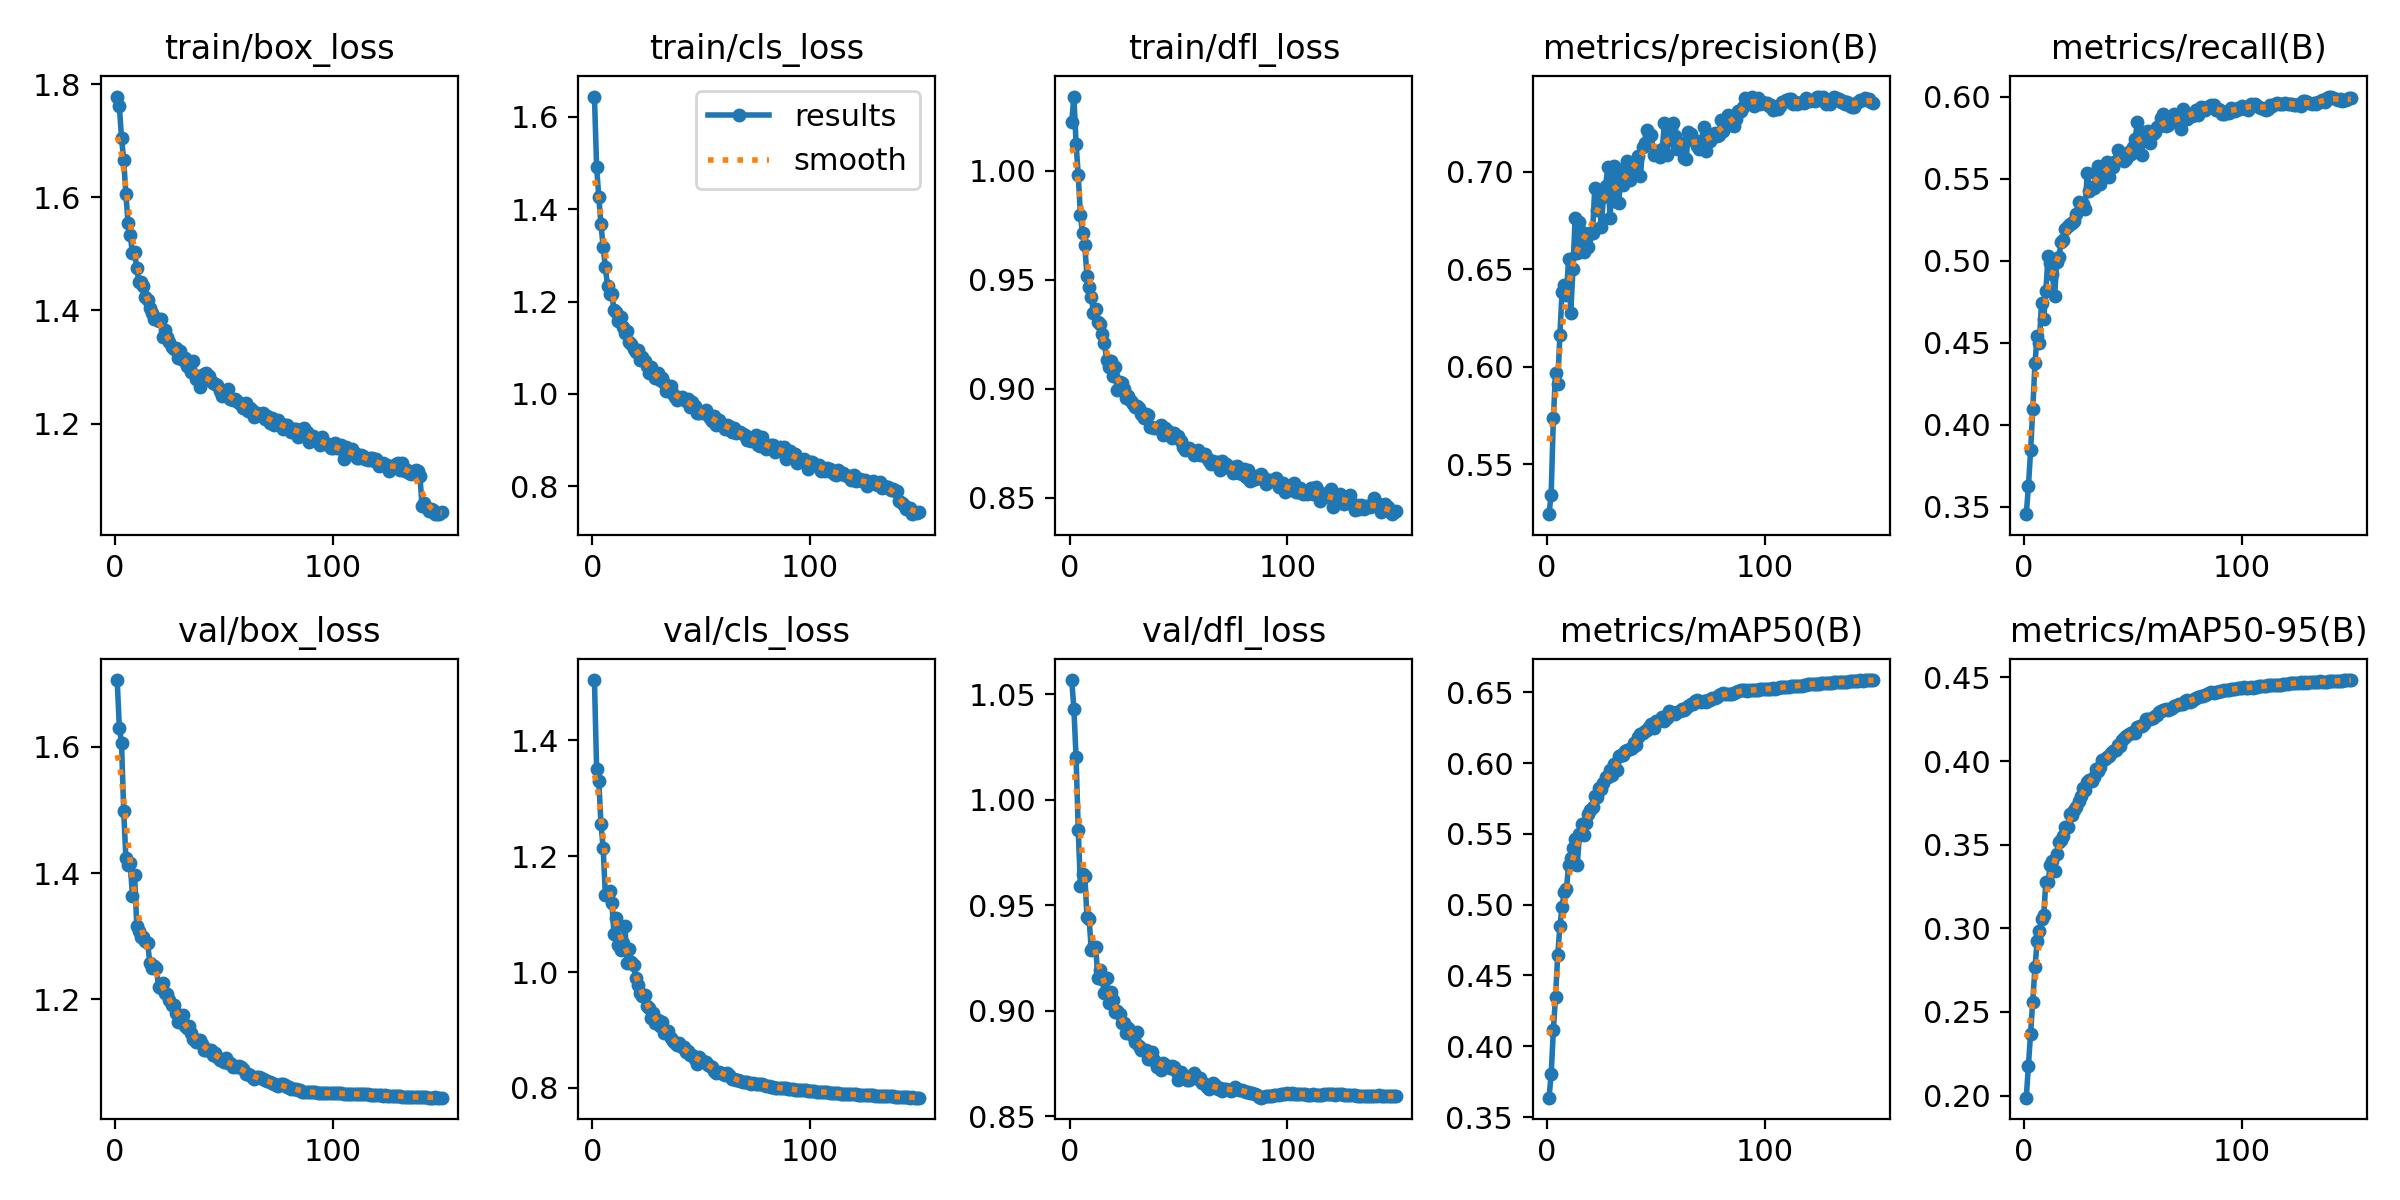

Data behind this chart, as committed beside it:
epoch, time, train/box_loss, train/cls_loss, train/dfl_loss, metrics/precision(B), metrics/recall(B), metrics/mAP50(B), metrics/mAP50-95(B), val/box_loss, val/cls_loss, val/dfl_loss, lr/pg0, lr/pg1, lr/pg2
1, 69.26, 1.778, 1.644, 1.023, 0.5245, 0.3454, 0.3637, 0.1987, 1.706, 1.504, 1.057, 0.001664, 0.001664, 0.06838
2, 130.9, 1.761, 1.491, 1.034, 0.5345, 0.3627, 0.3802, 0.218, 1.63, 1.351, 1.043, 0.003309, 0.003309, 0.0367
3, 189.5, 1.705, 1.426, 1.013, 0.5736, 0.3843, 0.4114, 0.2365, 1.606, 1.33, 1.02, 0.004931, 0.004931, 0.004986
4, 247.3, 1.666, 1.367, 0.9981, 0.5969, 0.4099, 0.435, 0.2559, 1.498, 1.255, 0.9857, 0.004901, 0.004901, 0.004901
5, 305.1, 1.605, 1.318, 0.9797, 0.5913, 0.4375, 0.4642, 0.2766, 1.424, 1.215, 0.959, 0.004868, 0.004868, 0.004868
6, 362.7, 1.555, 1.275, 0.9713, 0.6165, 0.4542, 0.4848, 0.2926, 1.412, 1.134, 0.965, 0.004835, 0.004835, 0.004835
7, 420.7, 1.534, 1.235, 0.9657, 0.6384, 0.4499, 0.4984, 0.2981, 1.415, 1.133, 0.9641, 0.004802, 0.004802, 0.004802
8, 478.7, 1.501, 1.217, 0.9517, 0.6418, 0.4743, 0.5093, 0.3058, 1.364, 1.14, 0.9447, 0.004769, 0.004769, 0.004769
9, 536.9, 1.503, 1.216, 0.9465, 0.637, 0.4645, 0.5109, 0.3077, 1.397, 1.119, 0.9434, 0.004736, 0.004736, 0.004736
10, 594.8, 1.475, 1.181, 0.942, 0.6555, 0.4817, 0.5282, 0.3278, 1.316, 1.065, 0.9286, 0.004703, 0.004703, 0.004703
11, 652.4, 1.451, 1.177, 0.9348, 0.6278, 0.5029, 0.5332, 0.3274, 1.308, 1.093, 0.9303, 0.00467, 0.00467, 0.00467
12, 710.8, 1.45, 1.158, 0.9366, 0.65, 0.4989, 0.5399, 0.3376, 1.299, 1.046, 0.9305, 0.004637, 0.004637, 0.004637
13, 769, 1.443, 1.166, 0.9307, 0.6764, 0.4916, 0.5465, 0.3403, 1.298, 1.039, 0.9155, 0.004604, 0.004604, 0.004604
14, 827.3, 1.424, 1.145, 0.9298, 0.6584, 0.4783, 0.528, 0.3345, 1.292, 1.049, 0.9191, 0.004571, 0.004571, 0.004571
15, 886.4, 1.418, 1.132, 0.9251, 0.6745, 0.4992, 0.5498, 0.3441, 1.289, 1.079, 0.9152, 0.004538, 0.004538, 0.004538
16, 943.4, 1.405, 1.136, 0.9211, 0.6695, 0.5023, 0.5573, 0.3517, 1.258, 1.015, 0.9084, 0.004505, 0.004505, 0.004505
17, 999.2, 1.396, 1.113, 0.9131, 0.6592, 0.5114, 0.5496, 0.3528, 1.25, 1.039, 0.9154, 0.004472, 0.004472, 0.004472
18, 1055, 1.385, 1.109, 0.9102, 0.6654, 0.513, 0.5578, 0.3552, 1.253, 1.017, 0.9039, 0.004439, 0.004439, 0.004439
19, 1111, 1.386, 1.098, 0.9125, 0.6615, 0.5196, 0.564, 0.3605, 1.25, 1.013, 0.9091, 0.004406, 0.004406, 0.004406
20, 1166, 1.381, 1.091, 0.9057, 0.6688, 0.521, 0.5672, 0.3605, 1.22, 0.989, 0.9051, 0.004373, 0.004373, 0.004373
21, 1222, 1.384, 1.095, 0.9101, 0.6687, 0.5224, 0.5692, 0.3684, 1.218, 0.977, 0.8993, 0.00434, 0.00434, 0.00434
22, 1278, 1.352, 1.073, 0.8994, 0.6916, 0.523, 0.5767, 0.3677, 1.226, 0.9636, 0.9, 0.004307, 0.004307, 0.004307
23, 1334, 1.366, 1.08, 0.9032, 0.6805, 0.5246, 0.576, 0.3705, 1.21, 0.958, 0.8987, 0.004274, 0.004274, 0.004274
24, 1389, 1.353, 1.071, 0.9024, 0.6892, 0.5287, 0.5824, 0.3724, 1.208, 0.9596, 0.8941, 0.004241, 0.004241, 0.004241
25, 1444, 1.344, 1.061, 0.9, 0.6715, 0.5358, 0.5818, 0.3763, 1.2, 0.941, 0.8944, 0.004208, 0.004208, 0.004208
26, 1500, 1.335, 1.046, 0.8956, 0.6874, 0.5346, 0.5861, 0.3793, 1.191, 0.9387, 0.8894, 0.004175, 0.004175, 0.004175
27, 1556, 1.331, 1.058, 0.8967, 0.6928, 0.5346, 0.5905, 0.3836, 1.191, 0.9213, 0.8921, 0.004142, 0.004142, 0.004142
28, 1611, 1.334, 1.046, 0.8941, 0.7024, 0.5316, 0.59, 0.3828, 1.179, 0.9298, 0.8898, 0.004109, 0.004109, 0.004109
29, 1667, 1.317, 1.034, 0.893, 0.6765, 0.5535, 0.5952, 0.3875, 1.165, 0.9118, 0.8881, 0.004076, 0.004076, 0.004076
30, 1723, 1.329, 1.045, 0.8917, 0.6923, 0.5425, 0.5916, 0.3886, 1.17, 0.9182, 0.8852, 0.004043, 0.004043, 0.004043
31, 1778, 1.313, 1.03, 0.8918, 0.7029, 0.5451, 0.5991, 0.388, 1.176, 0.907, 0.89, 0.00401, 0.00401, 0.00401
32, 1834, 1.316, 1.034, 0.8911, 0.6845, 0.5445, 0.595, 0.3902, 1.159, 0.9134, 0.8833, 0.003977, 0.003977, 0.003977
33, 1890, 1.303, 1.024, 0.8882, 0.6843, 0.554, 0.6048, 0.3954, 1.154, 0.8949, 0.8816, 0.003944, 0.003944, 0.003944
34, 1945, 1.301, 1.006, 0.8866, 0.6972, 0.5576, 0.6057, 0.3941, 1.157, 0.8958, 0.8816, 0.003911, 0.003911, 0.003911
35, 2001, 1.291, 1.008, 0.8885, 0.6931, 0.5471, 0.6059, 0.3965, 1.146, 0.8988, 0.8815, 0.003878, 0.003878, 0.003878
36, 2056, 1.311, 1.016, 0.8879, 0.7023, 0.5525, 0.6089, 0.4003, 1.138, 0.8864, 0.8773, 0.003845, 0.003845, 0.003845
37, 2112, 1.28, 1, 0.8822, 0.7055, 0.5542, 0.6091, 0.4012, 1.133, 0.8818, 0.8771, 0.003812, 0.003812, 0.003812
38, 2167, 1.283, 0.9934, 0.8826, 0.6959, 0.5604, 0.6102, 0.4024, 1.136, 0.8771, 0.8806, 0.003779, 0.003779, 0.003779
39, 2223, 1.265, 0.9871, 0.882, 0.7011, 0.5513, 0.6109, 0.4032, 1.136, 0.8745, 0.8767, 0.003746, 0.003746, 0.003746
40, 2278, 1.284, 0.9904, 0.8821, 0.7042, 0.5596, 0.6141, 0.4046, 1.129, 0.8774, 0.8732, 0.003713, 0.003713, 0.003713
41, 2334, 1.287, 0.9933, 0.8818, 0.7004, 0.5573, 0.6126, 0.4058, 1.121, 0.8701, 0.875, 0.00368, 0.00368, 0.00368
42, 2389, 1.289, 0.9896, 0.8832, 0.7083, 0.5607, 0.6185, 0.4068, 1.12, 0.8702, 0.8721, 0.003647, 0.003647, 0.003647
43, 2445, 1.283, 0.9848, 0.8787, 0.6982, 0.5676, 0.6202, 0.4096, 1.12, 0.8628, 0.8754, 0.003614, 0.003614, 0.003614
44, 2500, 1.276, 0.9892, 0.882, 0.7126, 0.5618, 0.621, 0.4093, 1.119, 0.8637, 0.874, 0.003581, 0.003581, 0.003581
45, 2555, 1.272, 0.9723, 0.8807, 0.7147, 0.5651, 0.6228, 0.4127, 1.112, 0.8575, 0.8737, 0.003548, 0.003548, 0.003548
46, 2611, 1.271, 0.9817, 0.8793, 0.7217, 0.5611, 0.6236, 0.4136, 1.114, 0.8561, 0.873, 0.003515, 0.003515, 0.003515
47, 2667, 1.268, 0.9739, 0.8773, 0.7182, 0.562, 0.6258, 0.4147, 1.109, 0.8497, 0.8737, 0.003482, 0.003482, 0.003482
48, 2722, 1.257, 0.9597, 0.8794, 0.7187, 0.5661, 0.6276, 0.4164, 1.104, 0.842, 0.8732, 0.003449, 0.003449, 0.003449
49, 2777, 1.249, 0.9597, 0.878, 0.7087, 0.5652, 0.6248, 0.4167, 1.105, 0.8541, 0.8715, 0.003416, 0.003416, 0.003416
50, 2833, 1.254, 0.96, 0.8781, 0.7108, 0.5694, 0.6296, 0.4174, 1.102, 0.8458, 0.8672, 0.003383, 0.003383, 0.003383
51, 2889, 1.251, 0.9589, 0.8758, 0.7089, 0.5743, 0.6296, 0.4169, 1.107, 0.8472, 0.871, 0.00335, 0.00335, 0.00335
52, 2945, 1.261, 0.9648, 0.8733, 0.7078, 0.5846, 0.6306, 0.4202, 1.099, 0.8456, 0.8691, 0.003317, 0.003317, 0.003317
53, 3000, 1.243, 0.9542, 0.8721, 0.7119, 0.5751, 0.6327, 0.421, 1.099, 0.8392, 0.8692, 0.003284, 0.003284, 0.003284
54, 3055, 1.243, 0.9489, 0.8729, 0.725, 0.5646, 0.6296, 0.421, 1.092, 0.8373, 0.8673, 0.003251, 0.003251, 0.003251
55, 3111, 1.243, 0.9417, 0.8728, 0.7087, 0.5784, 0.6316, 0.4221, 1.094, 0.8365, 0.8674, 0.003218, 0.003218, 0.003218
56, 3166, 1.239, 0.9526, 0.8714, 0.7165, 0.5778, 0.6367, 0.4253, 1.093, 0.83, 0.8691, 0.003185, 0.003185, 0.003185
57, 3221, 1.236, 0.9334, 0.8696, 0.7227, 0.5794, 0.636, 0.4249, 1.095, 0.8266, 0.8704, 0.003152, 0.003152, 0.003152
58, 3277, 1.235, 0.944, 0.87, 0.7252, 0.5719, 0.6354, 0.4249, 1.093, 0.8284, 0.8691, 0.003119, 0.003119, 0.003119
59, 3332, 1.228, 0.935, 0.8717, 0.7182, 0.5771, 0.6346, 0.4255, 1.089, 0.8258, 0.8675, 0.003086, 0.003086, 0.003086
60, 3387, 1.236, 0.9308, 0.8697, 0.712, 0.5785, 0.6363, 0.4269, 1.083, 0.8242, 0.8682, 0.003053, 0.003053, 0.003053
... 90 more rows
